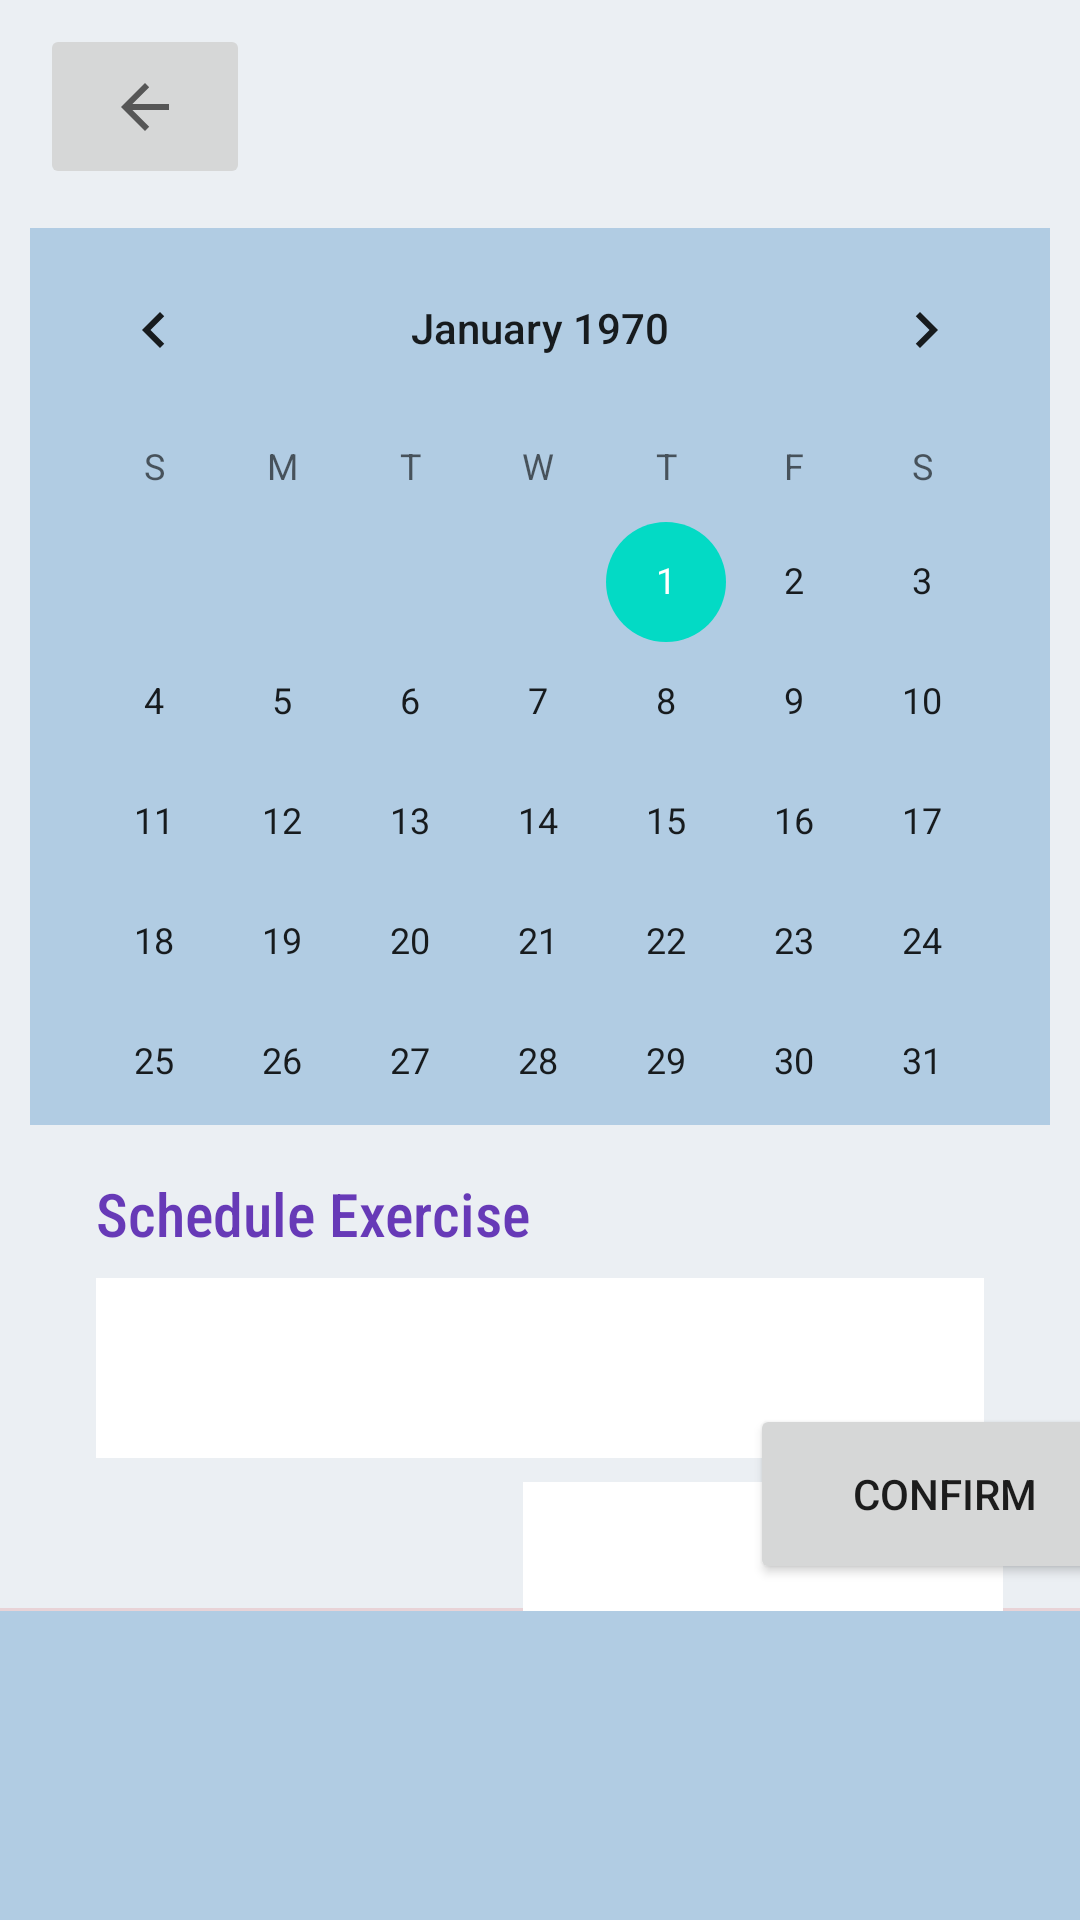

Reconstruct the res/layout file that produces this screen, plus the resources it refers to.
<!-- AndroidManifest.xml: application theme Theme.ExerciseApp_JM -->
<!-- res/layout/calender_screen_frag.xml -->
<?xml version="1.0" encoding="utf-8"?>
<androidx.constraintlayout.widget.ConstraintLayout xmlns:android="http://schemas.android.com/apk/res/android"
    xmlns:app="http://schemas.android.com/apk/res-auto"
    xmlns:tools="http://schemas.android.com/tools"
    android:layout_width="wrap_content"
    android:layout_height="wrap_content"
    android:background="#EBEFF3"
    tools:context=".CalenderActivity">

    <CalendarView
        android:id="@+id/calendarView"
        android:layout_width="340dp"
        android:layout_height="299dp"
        android:layout_marginTop="76dp"
        android:background="#B1CCE3"
        app:layout_constraintEnd_toEndOf="parent"
        app:layout_constraintHorizontal_bias="0.492"
        app:layout_constraintStart_toStartOf="parent"
        app:layout_constraintTop_toTopOf="parent" />

    <ImageButton
        android:id="@+id/imageButton"
        android:contentDescription="@string/back"
        android:layout_width="70dp"
        android:layout_height="55dp"
        android:layout_marginTop="8dp"
        app:layout_constraintEnd_toEndOf="parent"
        app:layout_constraintHorizontal_bias="0.046"
        app:layout_constraintStart_toStartOf="parent"
        app:layout_constraintTop_toTopOf="parent"
        app:srcCompat="?attr/actionModeCloseDrawable" />

    <TextView
        android:id="@+id/schedule"
        android:layout_width="0dp"
        android:layout_height="wrap_content"
        android:layout_marginStart="32dp"
        android:layout_marginTop="16dp"
        android:layout_marginEnd="32dp"
        android:fontFamily="sans-serif-condensed-medium"
        android:lineSpacingExtra="8sp"
        android:text="Schedule Exercise"
        android:textColor="#673AB7"
        android:textSize="20sp"
        android:background="#EBEFF3"
        android:typeface="normal"
        app:layout_constraintEnd_toEndOf="parent"
        app:layout_constraintStart_toStartOf="parent"
        app:layout_constraintTop_toBottomOf="@+id/calendarView" />

    <Button
        android:id="@+id/button"
        android:layout_width="130dp"
        android:layout_height="60dp"
        android:layout_marginStart="250dp"
        android:layout_marginBottom="112dp"
        android:text="Confirm"
        app:layout_constraintBottom_toBottomOf="parent"
        app:layout_constraintEnd_toEndOf="parent"
        app:layout_constraintHorizontal_bias="0.0"
        app:layout_constraintStart_toStartOf="parent" />

    <View
        android:id="@+id/divider"
        android:layout_width="409dp"
        android:layout_height="1dp"
        android:layout_marginTop="8dp"
        android:background="?android:attr/listDivider"
        android:backgroundTint="#CA0909"
        app:layout_constraintEnd_toEndOf="parent"
        app:layout_constraintStart_toStartOf="parent"
        app:layout_constraintTop_toBottomOf="@+id/button" />

    <Spinner
        android:id="@+id/activityspinner"
        android:layout_width="0dp"
        android:layout_height="60dp"
        android:layout_marginStart="32dp"
        android:layout_marginTop="8dp"
        android:layout_marginEnd="32dp"
        android:background="@color/white"
        android:contentDescription="@string/calender_screen"
        app:layout_constraintEnd_toEndOf="parent"
        app:layout_constraintStart_toStartOf="parent"
        app:layout_constraintTop_toBottomOf="@+id/schedule" />

    <Spinner
        android:id="@+id/hourspinner"
        android:layout_width="160dp"
        android:layout_height="60dp"
        android:layout_marginStart="32dp"
        android:layout_marginTop="24dp"
        android:layout_marginBottom="32dp"
        android:background="@color/white"
        android:contentDescription="@string/calender_screen"
        app:layout_constraintBottom_toTopOf="@+id/button"
        app:layout_constraintStart_toStartOf="parent"
        app:layout_constraintTop_toBottomOf="@+id/activityspinner"
        app:layout_constraintVertical_bias="0.41" />

    <Spinner
        android:id="@+id/minspinner"
        android:layout_width="160dp"
        android:layout_height="60dp"
        android:layout_marginTop="8dp"
        android:background="@color/white"
        android:contentDescription="@string/calender_screen"
        app:layout_constraintEnd_toEndOf="parent"
        app:layout_constraintHorizontal_bias="0.872"
        app:layout_constraintStart_toStartOf="parent"
        app:layout_constraintTop_toBottomOf="@+id/activityspinner" />

    <ListView
        android:layout_width="410dp"
        android:layout_height="105dp"
        android:background="#B1CCE3"
        app:layout_constraintEnd_toEndOf="parent"
        app:layout_constraintStart_toStartOf="parent"
        app:layout_constraintTop_toBottomOf="@+id/divider" />

</androidx.constraintlayout.widget.ConstraintLayout>
<!-- resources referenced by this layout -->
<resources>
  <color name="white">#FFFFFFFF</color>
  <string name="back">Back</string>
  <string name="calender_screen">CalenderScreen</string>
  <style name="Theme.ExerciseApp_JM" parent="Theme.MaterialComponents.DayNight.DarkActionBar">
          
          <item name="colorPrimary">@color/purple_500</item>
          <item name="colorPrimaryVariant">@color/purple_700</item>
          <item name="colorOnPrimary">@color/white</item>
          
          <item name="colorSecondary">@color/teal_200</item>
          <item name="colorSecondaryVariant">@color/teal_700</item>
          <item name="colorOnSecondary">@color/black</item>
          
          <item name="android:statusBarColor">?attr/colorPrimaryVariant</item>
          
      </style>
  <color name="purple_500">#FF6200EE</color>
  <color name="purple_700">#FF3700B3</color>
  <color name="teal_200">#FF03DAC5</color>
  <color name="teal_700">#FF018786</color>
  <color name="black">#FF000000</color>
</resources>
